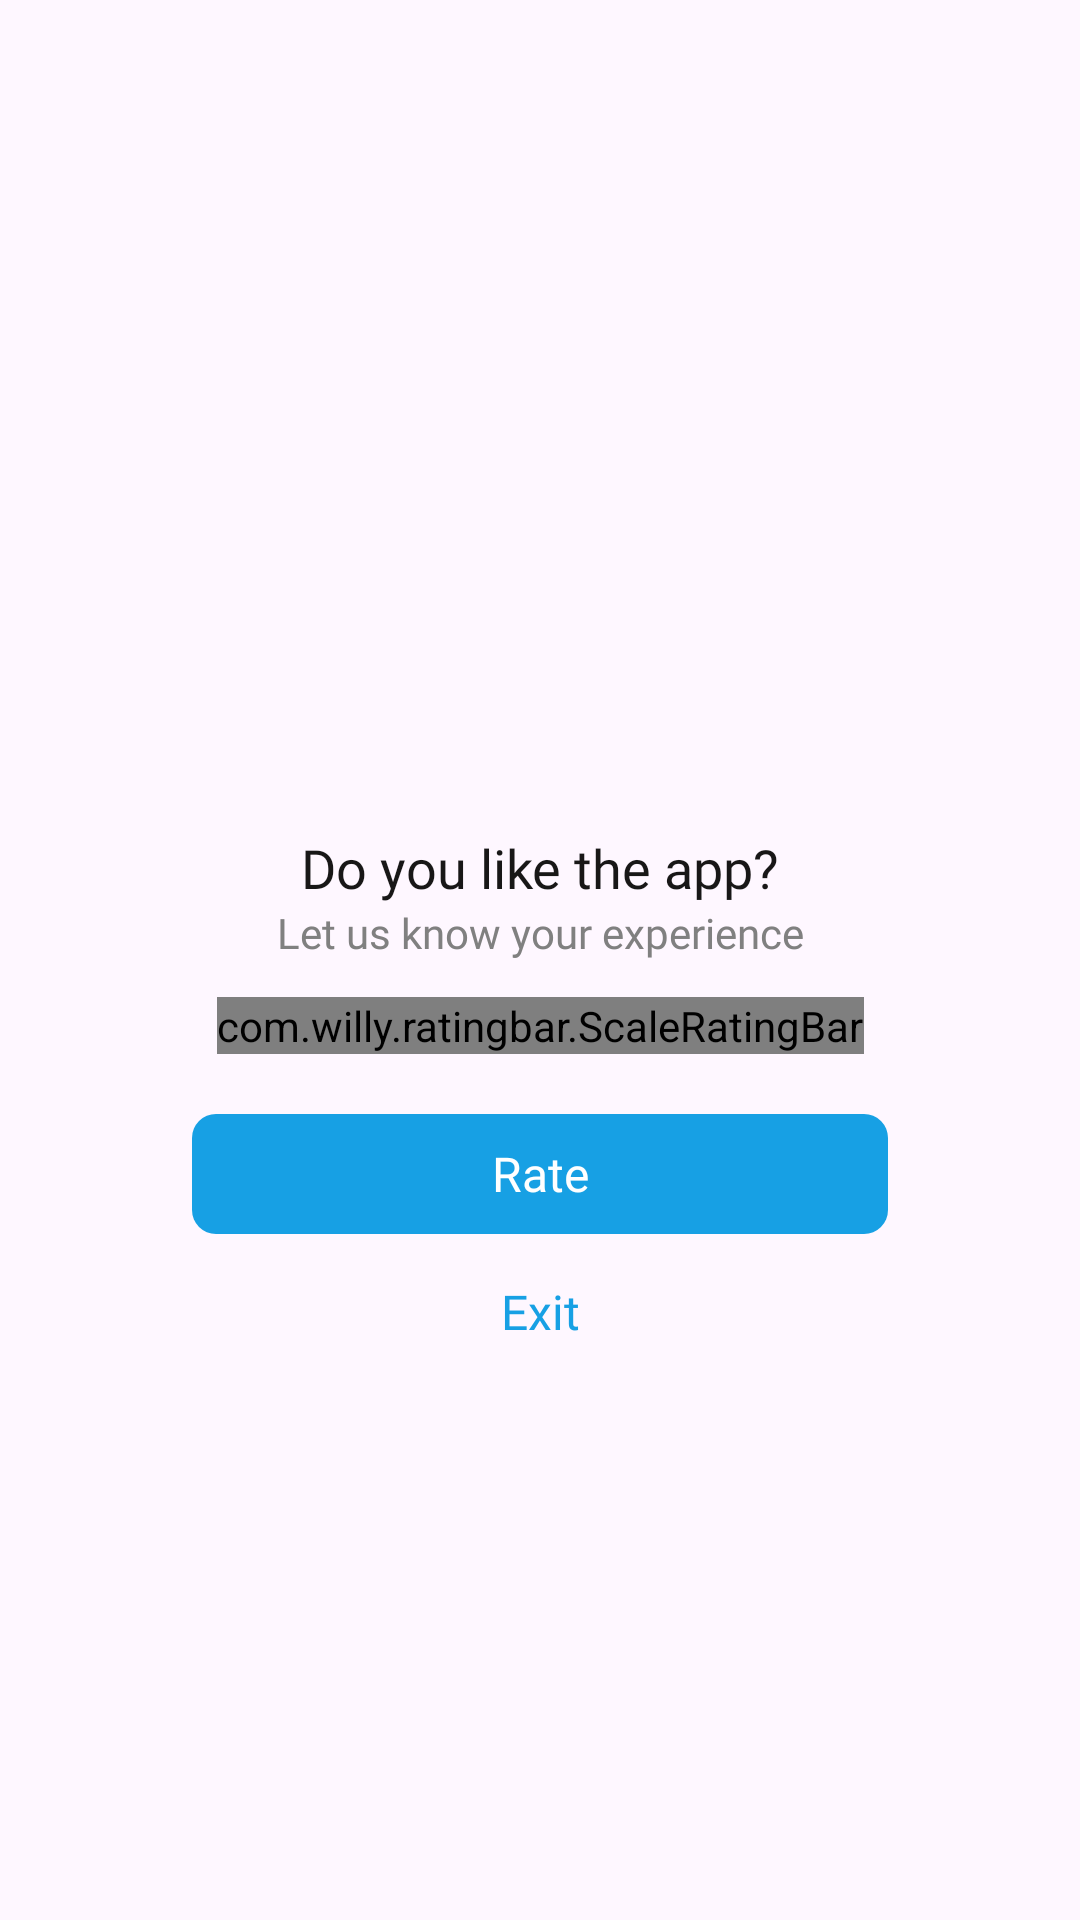

Android layout source for this screen:
<!-- AndroidManifest.xml: application theme Theme.BaseProject -->
<!-- res/layout/dialog_rate.xml -->
<?xml version="1.0" encoding="utf-8"?>
<layout xmlns:android="http://schemas.android.com/apk/res/android"
    xmlns:app="http://schemas.android.com/apk/res-auto">

    <LinearLayout
        android:layout_width="match_parent"
        android:layout_height="match_parent"
        android:gravity="center">

        <androidx.constraintlayout.widget.ConstraintLayout
            android:layout_width="match_parent"
            android:layout_height="wrap_content"
            android:background="@drawable/bg_playrate_dialog"
            android:layout_marginHorizontal="40dp"
>
            <androidx.appcompat.widget.AppCompatImageView
                android:id="@+id/imvAvtRate"
                android:layout_width="72dp"
                android:layout_height="72dp"
                android:layout_marginTop="28dp"
                android:src="@drawable/ic_rate_zero"
                app:layout_constraintEnd_toEndOf="parent"
                app:layout_constraintStart_toStartOf="parent"
                app:layout_constraintTop_toTopOf="parent" />

            <androidx.appcompat.widget.AppCompatTextView
                android:id="@+id/tv1"
                android:layout_width="match_parent"
                android:layout_height="wrap_content"
                android:layout_marginTop="20dp"
                android:fontFamily="@font/montserrat_bold"
                android:freezesText="true"
                android:gravity="center"
                android:text="@string/zero_star_title"
                android:textColor="@color/dark_purple"
                android:textSize="18sp"
                app:layout_constraintEnd_toEndOf="parent"
                app:layout_constraintStart_toStartOf="parent"
                app:layout_constraintTop_toBottomOf="@id/imvAvtRate" />

            <androidx.appcompat.widget.AppCompatTextView
                android:id="@+id/tv2"
                android:layout_width="match_parent"
                android:layout_height="wrap_content"
                android:fontFamily="@font/montserrat_medium"
                android:freezesText="true"
                android:gravity="center"
                android:text="@string/zero_star"
                android:textColor="#808080 "
                android:textSize="14sp"
                app:layout_constraintEnd_toEndOf="parent"
                app:layout_constraintStart_toStartOf="parent"
                app:layout_constraintTop_toBottomOf="@id/tv1" />

            <com.willy.ratingbar.ScaleRatingBar
                android:id="@+id/ll1"
                android:layout_width="wrap_content"
                android:layout_height="wrap_content"
                android:layout_marginTop="12dp"
                app:layout_constraintEnd_toEndOf="parent"
                app:layout_constraintStart_toStartOf="parent"
                app:layout_constraintTop_toBottomOf="@id/tv2"
                app:srb_clearRatingEnabled="false"
                app:srb_clickable="true"
                app:srb_drawableEmpty="@drawable/ic_rate_not"
                app:srb_drawableFilled="@drawable/ic_rate"
                app:srb_isIndicator="false"
                app:srb_minimumStars="0"
                app:srb_numStars="0"
                app:srb_rating="0"
                app:srb_scrollable="true"
                app:srb_starHeight="30dp"
                app:srb_starPadding="4dp"
                app:srb_starWidth="30dp"
                app:srb_stepSize="1" />

            <LinearLayout
                android:layout_width="match_parent"
                android:layout_height="wrap_content"
                android:layout_marginHorizontal="24dp"
                android:layout_marginBottom="20dp"
                android:gravity="center"
                android:orientation="vertical"
                app:layout_constraintBottom_toBottomOf="parent"
                app:layout_constraintEnd_toEndOf="parent"
                app:layout_constraintStart_toStartOf="parent"
                app:layout_constraintTop_toBottomOf="@id/ll1">

                <androidx.cardview.widget.CardView
                    android:id="@+id/btnVote"
                    android:layout_width="match_parent"
                    android:layout_height="40dp"
                    android:layout_marginTop="20dp"
                    app:cardCornerRadius="8dp"
                    app:cardElevation="0dp">

                    <TextView
                        android:layout_width="match_parent"
                        android:layout_height="match_parent"
                        android:layout_gravity="center"
                        android:background="@color/splash"
                        android:fontFamily="@font/roboto_medium"
                        android:gravity="center"
                        android:text="@string/rate"
                        android:textAllCaps="false"
                        android:textColor="@color/white"
                        android:textSize="16sp" />
                </androidx.cardview.widget.CardView>

                <androidx.appcompat.widget.AppCompatTextView
                    android:id="@+id/btnCancel"
                    android:layout_width="match_parent"
                    android:layout_height="wrap_content"
                    android:fontFamily="@font/roboto_medium"
                    android:gravity="center"
                    android:paddingVertical="15dp"
                    android:text="@string/exit"
                    android:textAllCaps="false"
                    android:textColor="@color/splash"
                    android:textSize="16sp" />
            </LinearLayout>
        </androidx.constraintlayout.widget.ConstraintLayout>

    </LinearLayout>
</layout>
<!-- resources referenced by this layout -->
<resources>
  <color name="dark_purple">#181717</color>
  <color name="splash">#17A0E4</color>
  <color name="white">#FFFFFFFF</color>
  <string name="exit">Exit</string>
  <string name="rate">Rate</string>
  <string name="zero_star">Let us know your experience</string>
  <string name="zero_star_title">Do you like the app?</string>
  <style name="Theme.BaseProject" parent="Base.Theme.BaseProject" />
  <style name="Base.Theme.BaseProject" parent="Theme.Material3.DayNight.NoActionBar">
          <item name="android:windowTranslucentStatus">false</item>
          <item name="android:statusBarColor">@android:color/transparent</item>
          <item name="android:windowTranslucentNavigation">false</item>
          <item name="android:fitsSystemWindows">false</item>
      </style>
</resources>
